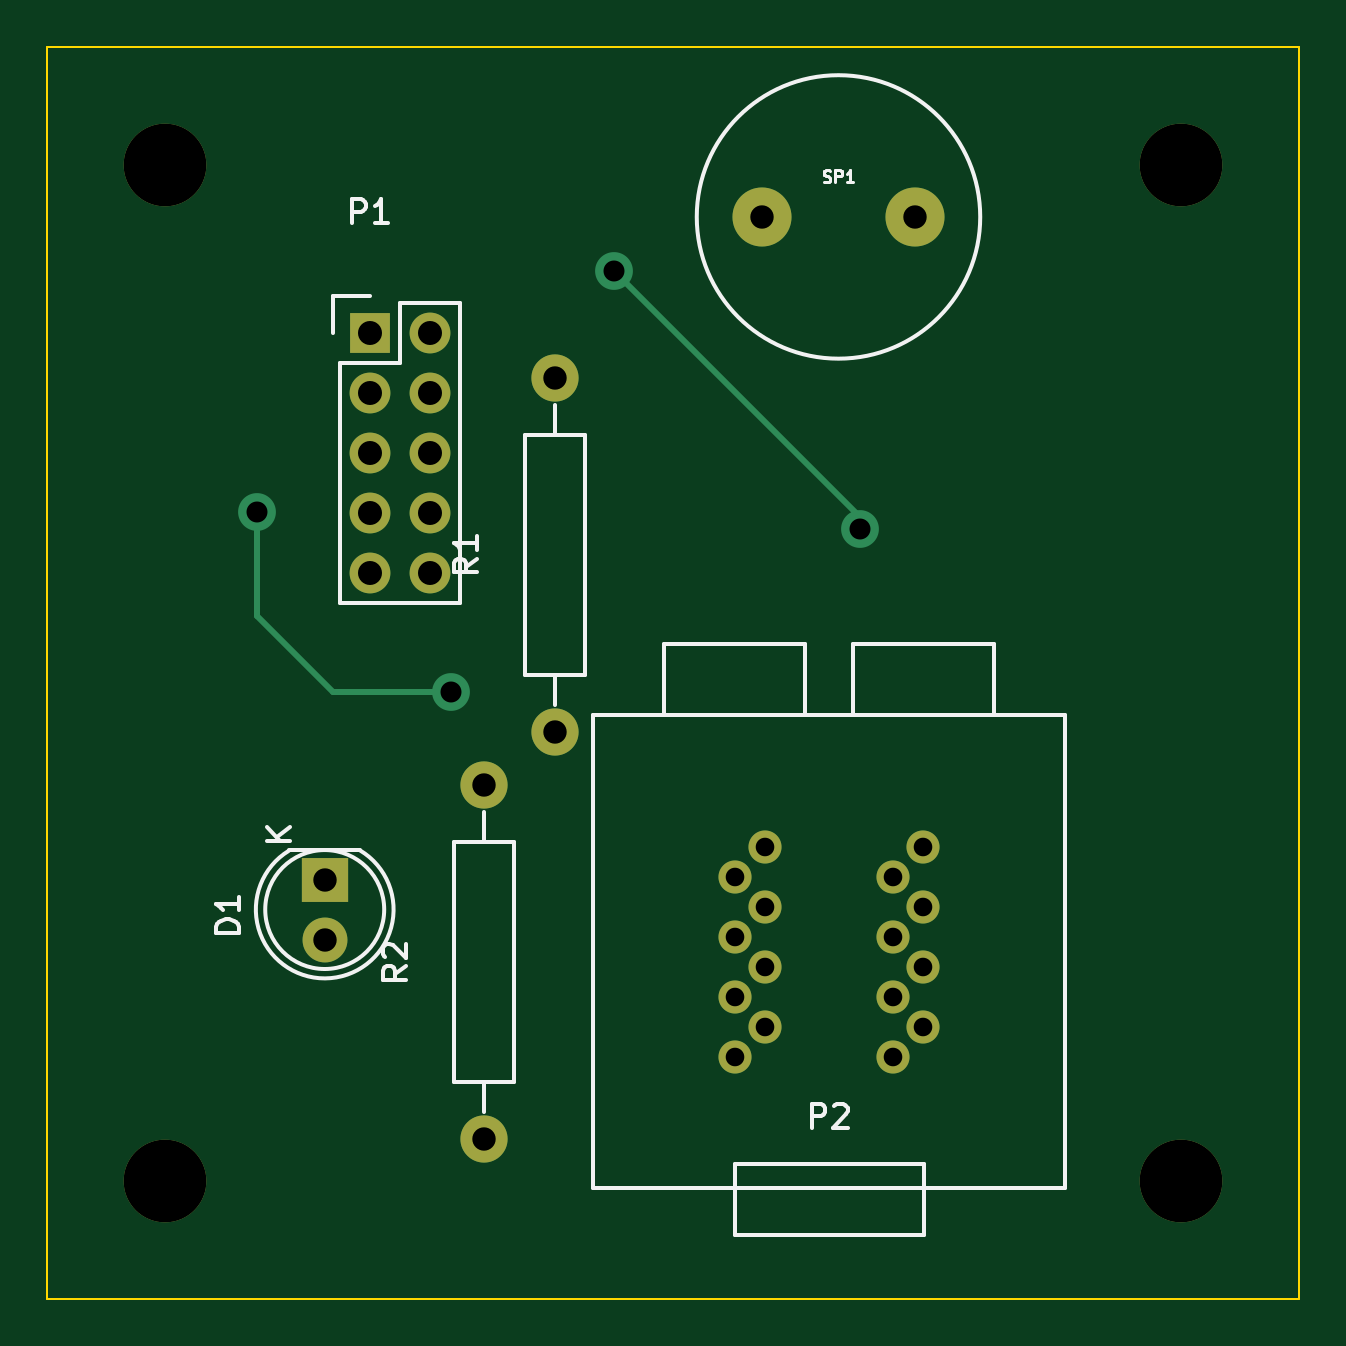
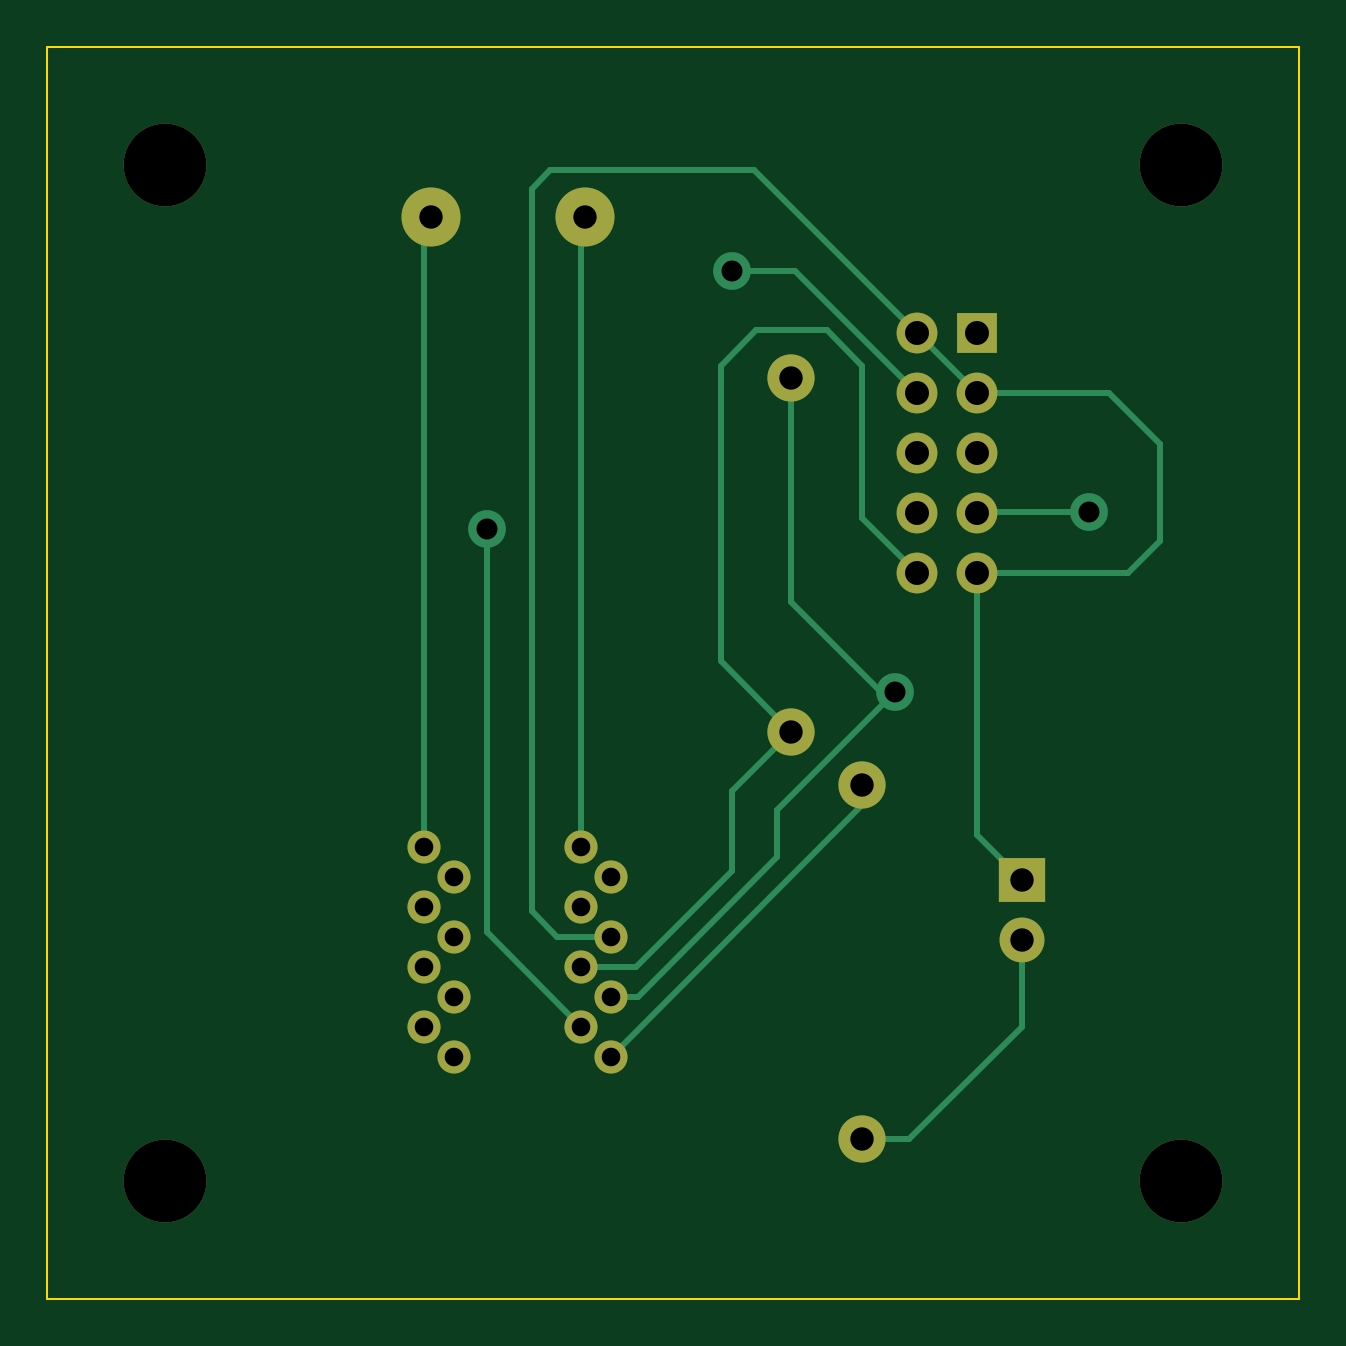
Circuit board: 8 layer files. Board 53.0 x 53.0 mm.
- bottom_copper: fob-B_Cu.gbr (4202 bytes)
- bottom_mask: fob-B_Mask.gbr (1502 bytes)
- bottom_silk: fob-B_SilkS.gbr (296 bytes)
- outline: fob-Edge_Cuts.gbr (500 bytes)
- top_copper: fob-F_Cu.gbr (1910 bytes)
- top_mask: fob-F_Mask.gbr (1502 bytes)
- top_silk: fob-F_SilkS.gbr (6151 bytes)
- drill: fob.drl (883 bytes)

=== bottom_copper: fob-B_Cu.gbr ===
G04 #@! TF.FileFunction,Copper,L2,Bot,Signal*
%FSLAX46Y46*%
G04 Gerber Fmt 4.6, Leading zero omitted, Abs format (unit mm)*
G04 Created by KiCad (PCBNEW (2015-06-01 BZR 5694)-product) date Wed 26 Aug 2015 01:19:54 PM PDT*
%MOMM*%
G01*
G04 APERTURE LIST*
%ADD10C,0.100000*%
%ADD11C,3.500000*%
%ADD12R,2.000000X1.900000*%
%ADD13C,1.900000*%
%ADD14R,1.727200X1.727200*%
%ADD15O,1.727200X1.727200*%
%ADD16C,1.998980*%
%ADD17C,2.500000*%
%ADD18C,1.400000*%
%ADD19C,1.600000*%
%ADD20C,0.250000*%
G04 APERTURE END LIST*
D10*
D11*
X155000000Y-123000000D03*
D12*
X118750000Y-110250000D03*
D13*
X118750000Y-112790000D03*
D14*
X120650000Y-87100000D03*
D15*
X123190000Y-87100000D03*
X120650000Y-89640000D03*
X123190000Y-89640000D03*
X120650000Y-92180000D03*
X123190000Y-92180000D03*
X120650000Y-94720000D03*
X123190000Y-94720000D03*
X120650000Y-97260000D03*
X123190000Y-97260000D03*
D16*
X125500000Y-121250000D03*
X125500000Y-106250000D03*
D17*
X137250000Y-82200000D03*
X143750000Y-82200000D03*
D18*
X137400000Y-108855000D03*
X136130000Y-110125000D03*
X137400000Y-111395000D03*
X136130000Y-112665000D03*
X137400000Y-113935000D03*
X136130000Y-115205000D03*
X137400000Y-116475000D03*
X136130000Y-117745000D03*
X144070000Y-108855000D03*
X142800000Y-110125000D03*
X144070000Y-111395000D03*
X142800000Y-112665000D03*
X144070000Y-113935000D03*
X142800000Y-115205000D03*
X144070000Y-116475000D03*
X142800000Y-117745000D03*
D11*
X112000000Y-123000000D03*
X112000000Y-80000000D03*
X155000000Y-80000000D03*
D16*
X128500000Y-104000000D03*
X128500000Y-89000000D03*
D19*
X131000000Y-84500000D03*
X141400000Y-95400000D03*
X124100000Y-102300000D03*
X115900000Y-94700000D03*
D20*
X120650000Y-97260000D02*
X114260000Y-97260000D01*
X115060000Y-89640000D02*
X120650000Y-89640000D01*
X112900000Y-91800000D02*
X115060000Y-89640000D01*
X112900000Y-95900000D02*
X112900000Y-91800000D01*
X114260000Y-97260000D02*
X112900000Y-95900000D01*
X118750000Y-110250000D02*
X120650000Y-108350000D01*
X120650000Y-108350000D02*
X120650000Y-97260000D01*
X136130000Y-112665000D02*
X138435000Y-112665000D01*
X130090000Y-80200000D02*
X123190000Y-87100000D01*
X138700000Y-80200000D02*
X130090000Y-80200000D01*
X139500000Y-81000000D02*
X138700000Y-80200000D01*
X139500000Y-111600000D02*
X139500000Y-81000000D01*
X138435000Y-112665000D02*
X139500000Y-111600000D01*
X123190000Y-87100000D02*
X120650000Y-89640000D01*
X120650000Y-89640000D02*
X120110000Y-89640000D01*
X123500000Y-121250000D02*
X118750000Y-116500000D01*
X118750000Y-116500000D02*
X118750000Y-112790000D01*
X125500000Y-121250000D02*
X123500000Y-121250000D01*
X131000000Y-84500000D02*
X128330000Y-84500000D01*
X128330000Y-84500000D02*
X123190000Y-89640000D01*
X141400000Y-112475000D02*
X141400000Y-95400000D01*
X137400000Y-116475000D02*
X141400000Y-112475000D01*
X128200000Y-89600000D02*
X128160000Y-89640000D01*
X120630000Y-94700000D02*
X115900000Y-94700000D01*
X135005000Y-115205000D02*
X129100000Y-109300000D01*
X129100000Y-109300000D02*
X129100000Y-107300000D01*
X129100000Y-107300000D02*
X124100000Y-102300000D01*
X135005000Y-115205000D02*
X136130000Y-115205000D01*
X120630000Y-94700000D02*
X120650000Y-94720000D01*
X120650000Y-94720000D02*
X120530000Y-94720000D01*
X128500000Y-98500000D02*
X124700000Y-102300000D01*
X124700000Y-102300000D02*
X124100000Y-102300000D01*
X128500000Y-89000000D02*
X128500000Y-98500000D01*
X135065000Y-113935000D02*
X131000000Y-109870000D01*
X131000000Y-109870000D02*
X131000000Y-106500000D01*
X131000000Y-106500000D02*
X128500000Y-104000000D01*
X137400000Y-113935000D02*
X135065000Y-113935000D01*
X131500000Y-101000000D02*
X131500000Y-88500000D01*
X131500000Y-88500000D02*
X130000000Y-87000000D01*
X130000000Y-87000000D02*
X127000000Y-87000000D01*
X127000000Y-87000000D02*
X125500000Y-88500000D01*
X125500000Y-88500000D02*
X125500000Y-94950000D01*
X125500000Y-94950000D02*
X123190000Y-97260000D01*
X128500000Y-104000000D02*
X131500000Y-101000000D01*
X137400000Y-108855000D02*
X137400000Y-82350000D01*
X137400000Y-82350000D02*
X137250000Y-82200000D01*
X136130000Y-117745000D02*
X125500000Y-107115000D01*
X125500000Y-107115000D02*
X125500000Y-106250000D01*
X144070000Y-108855000D02*
X144070000Y-82520000D01*
X144070000Y-82520000D02*
X143750000Y-82200000D01*
M02*

=== bottom_mask: fob-B_Mask.gbr ===
G04 #@! TF.FileFunction,Soldermask,Bot*
%FSLAX46Y46*%
G04 Gerber Fmt 4.6, Leading zero omitted, Abs format (unit mm)*
G04 Created by KiCad (PCBNEW (2015-06-01 BZR 5694)-product) date Wed 26 Aug 2015 01:19:54 PM PDT*
%MOMM*%
G01*
G04 APERTURE LIST*
%ADD10C,0.100000*%
%ADD11C,3.500000*%
%ADD12R,2.000000X1.900000*%
%ADD13C,1.900000*%
%ADD14R,1.727200X1.727200*%
%ADD15O,1.727200X1.727200*%
%ADD16C,1.998980*%
%ADD17C,2.500000*%
%ADD18C,1.400000*%
G04 APERTURE END LIST*
D10*
D11*
X155000000Y-123000000D03*
D12*
X118750000Y-110250000D03*
D13*
X118750000Y-112790000D03*
D14*
X120650000Y-87100000D03*
D15*
X123190000Y-87100000D03*
X120650000Y-89640000D03*
X123190000Y-89640000D03*
X120650000Y-92180000D03*
X123190000Y-92180000D03*
X120650000Y-94720000D03*
X123190000Y-94720000D03*
X120650000Y-97260000D03*
X123190000Y-97260000D03*
D16*
X125500000Y-121250000D03*
X125500000Y-106250000D03*
D17*
X137250000Y-82200000D03*
X143750000Y-82200000D03*
D18*
X137400000Y-108855000D03*
X136130000Y-110125000D03*
X137400000Y-111395000D03*
X136130000Y-112665000D03*
X137400000Y-113935000D03*
X136130000Y-115205000D03*
X137400000Y-116475000D03*
X136130000Y-117745000D03*
X144070000Y-108855000D03*
X142800000Y-110125000D03*
X144070000Y-111395000D03*
X142800000Y-112665000D03*
X144070000Y-113935000D03*
X142800000Y-115205000D03*
X144070000Y-116475000D03*
X142800000Y-117745000D03*
D11*
X112000000Y-123000000D03*
X112000000Y-80000000D03*
X155000000Y-80000000D03*
D16*
X128500000Y-104000000D03*
X128500000Y-89000000D03*
M02*

=== bottom_silk: fob-B_SilkS.gbr ===
G04 #@! TF.FileFunction,Legend,Bot*
%FSLAX46Y46*%
G04 Gerber Fmt 4.6, Leading zero omitted, Abs format (unit mm)*
G04 Created by KiCad (PCBNEW (2015-06-01 BZR 5694)-product) date Wed 26 Aug 2015 01:19:54 PM PDT*
%MOMM*%
G01*
G04 APERTURE LIST*
%ADD10C,0.100000*%
G04 APERTURE END LIST*
D10*
M02*

=== outline: fob-Edge_Cuts.gbr ===
G04 #@! TF.FileFunction,Profile,NP*
%FSLAX46Y46*%
G04 Gerber Fmt 4.6, Leading zero omitted, Abs format (unit mm)*
G04 Created by KiCad (PCBNEW (2015-06-01 BZR 5694)-product) date Wed 26 Aug 2015 01:19:54 PM PDT*
%MOMM*%
G01*
G04 APERTURE LIST*
%ADD10C,0.100000*%
G04 APERTURE END LIST*
D10*
X107000000Y-128000000D02*
X107000000Y-75000000D01*
X160000000Y-128000000D02*
X107000000Y-128000000D01*
X160000000Y-75000000D02*
X160000000Y-128000000D01*
X107000000Y-75000000D02*
X160000000Y-75000000D01*
M02*

=== top_copper: fob-F_Cu.gbr ===
G04 #@! TF.FileFunction,Copper,L1,Top,Signal*
%FSLAX46Y46*%
G04 Gerber Fmt 4.6, Leading zero omitted, Abs format (unit mm)*
G04 Created by KiCad (PCBNEW (2015-06-01 BZR 5694)-product) date Wed 26 Aug 2015 01:19:54 PM PDT*
%MOMM*%
G01*
G04 APERTURE LIST*
%ADD10C,0.100000*%
%ADD11C,3.500000*%
%ADD12R,2.000000X1.900000*%
%ADD13C,1.900000*%
%ADD14R,1.727200X1.727200*%
%ADD15O,1.727200X1.727200*%
%ADD16C,1.998980*%
%ADD17C,2.500000*%
%ADD18C,1.400000*%
%ADD19C,1.600000*%
%ADD20C,0.250000*%
G04 APERTURE END LIST*
D10*
D11*
X155000000Y-123000000D03*
D12*
X118750000Y-110250000D03*
D13*
X118750000Y-112790000D03*
D14*
X120650000Y-87100000D03*
D15*
X123190000Y-87100000D03*
X120650000Y-89640000D03*
X123190000Y-89640000D03*
X120650000Y-92180000D03*
X123190000Y-92180000D03*
X120650000Y-94720000D03*
X123190000Y-94720000D03*
X120650000Y-97260000D03*
X123190000Y-97260000D03*
D16*
X125500000Y-121250000D03*
X125500000Y-106250000D03*
D17*
X137250000Y-82200000D03*
X143750000Y-82200000D03*
D18*
X137400000Y-108855000D03*
X136130000Y-110125000D03*
X137400000Y-111395000D03*
X136130000Y-112665000D03*
X137400000Y-113935000D03*
X136130000Y-115205000D03*
X137400000Y-116475000D03*
X136130000Y-117745000D03*
X144070000Y-108855000D03*
X142800000Y-110125000D03*
X144070000Y-111395000D03*
X142800000Y-112665000D03*
X144070000Y-113935000D03*
X142800000Y-115205000D03*
X144070000Y-116475000D03*
X142800000Y-117745000D03*
D11*
X112000000Y-123000000D03*
X112000000Y-80000000D03*
X155000000Y-80000000D03*
D16*
X128500000Y-104000000D03*
X128500000Y-89000000D03*
D19*
X131000000Y-84500000D03*
X141400000Y-95400000D03*
X124100000Y-102300000D03*
X115900000Y-94700000D03*
D20*
X141400000Y-94900000D02*
X131000000Y-84500000D01*
X141400000Y-95400000D02*
X141400000Y-94900000D01*
X124100000Y-102300000D02*
X119100000Y-102300000D01*
X119100000Y-102300000D02*
X115900000Y-99100000D01*
X115900000Y-99100000D02*
X115900000Y-94700000D01*
M02*

=== top_mask: fob-F_Mask.gbr ===
G04 #@! TF.FileFunction,Soldermask,Top*
%FSLAX46Y46*%
G04 Gerber Fmt 4.6, Leading zero omitted, Abs format (unit mm)*
G04 Created by KiCad (PCBNEW (2015-06-01 BZR 5694)-product) date Wed 26 Aug 2015 01:19:54 PM PDT*
%MOMM*%
G01*
G04 APERTURE LIST*
%ADD10C,0.100000*%
%ADD11C,3.500000*%
%ADD12R,2.000000X1.900000*%
%ADD13C,1.900000*%
%ADD14R,1.727200X1.727200*%
%ADD15O,1.727200X1.727200*%
%ADD16C,1.998980*%
%ADD17C,2.500000*%
%ADD18C,1.400000*%
G04 APERTURE END LIST*
D10*
D11*
X155000000Y-123000000D03*
D12*
X118750000Y-110250000D03*
D13*
X118750000Y-112790000D03*
D14*
X120650000Y-87100000D03*
D15*
X123190000Y-87100000D03*
X120650000Y-89640000D03*
X123190000Y-89640000D03*
X120650000Y-92180000D03*
X123190000Y-92180000D03*
X120650000Y-94720000D03*
X123190000Y-94720000D03*
X120650000Y-97260000D03*
X123190000Y-97260000D03*
D16*
X125500000Y-121250000D03*
X125500000Y-106250000D03*
D17*
X137250000Y-82200000D03*
X143750000Y-82200000D03*
D18*
X137400000Y-108855000D03*
X136130000Y-110125000D03*
X137400000Y-111395000D03*
X136130000Y-112665000D03*
X137400000Y-113935000D03*
X136130000Y-115205000D03*
X137400000Y-116475000D03*
X136130000Y-117745000D03*
X144070000Y-108855000D03*
X142800000Y-110125000D03*
X144070000Y-111395000D03*
X142800000Y-112665000D03*
X144070000Y-113935000D03*
X142800000Y-115205000D03*
X144070000Y-116475000D03*
X142800000Y-117745000D03*
D11*
X112000000Y-123000000D03*
X112000000Y-80000000D03*
X155000000Y-80000000D03*
D16*
X128500000Y-104000000D03*
X128500000Y-89000000D03*
M02*

=== top_silk: fob-F_SilkS.gbr (6151 bytes, source omitted) ===
=== drill: fob.drl ===
M48
;DRILL file {KiCad (2015-06-01 BZR 5694)-product} date Wed 26 Aug 2015 01:26:14 PM PDT
;FORMAT={-:-/ absolute / inch / decimal}
FMAT,2
INCH,TZ
T1C0.031
T2C0.035
T3C0.039
T4C0.039
T5C0.040
T6C0.138
%
G90
G05
M72
T1
X5.3594Y-4.3356
X5.3594Y-4.4356
X5.3594Y-4.5356
X5.3594Y-4.6356
X5.4094Y-4.2856
X5.4094Y-4.3856
X5.4094Y-4.4856
X5.4094Y-4.5856
X5.622Y-4.3356
X5.622Y-4.4356
X5.622Y-4.5356
X5.622Y-4.6356
X5.672Y-4.2856
X5.672Y-4.3856
X5.672Y-4.4856
X5.672Y-4.5856
T2
X4.563Y-3.7283
X4.8858Y-4.0276
X5.1575Y-3.3268
X5.5669Y-3.7559
T3
X5.4035Y-3.2362
X5.6594Y-3.2362
T4
X4.6752Y-4.3406
X4.6752Y-4.4406
X4.9409Y-4.1831
X4.9409Y-4.7736
X5.0591Y-3.5039
X5.0591Y-4.0945
T5
X4.75Y-3.4291
X4.75Y-3.5291
X4.75Y-3.6291
X4.75Y-3.7291
X4.75Y-3.8291
X4.85Y-3.4291
X4.85Y-3.5291
X4.85Y-3.6291
X4.85Y-3.7291
X4.85Y-3.8291
T6
X4.4094Y-3.1496
X4.4094Y-4.8425
X6.1024Y-3.1496
X6.1024Y-4.8425
T0
M30
